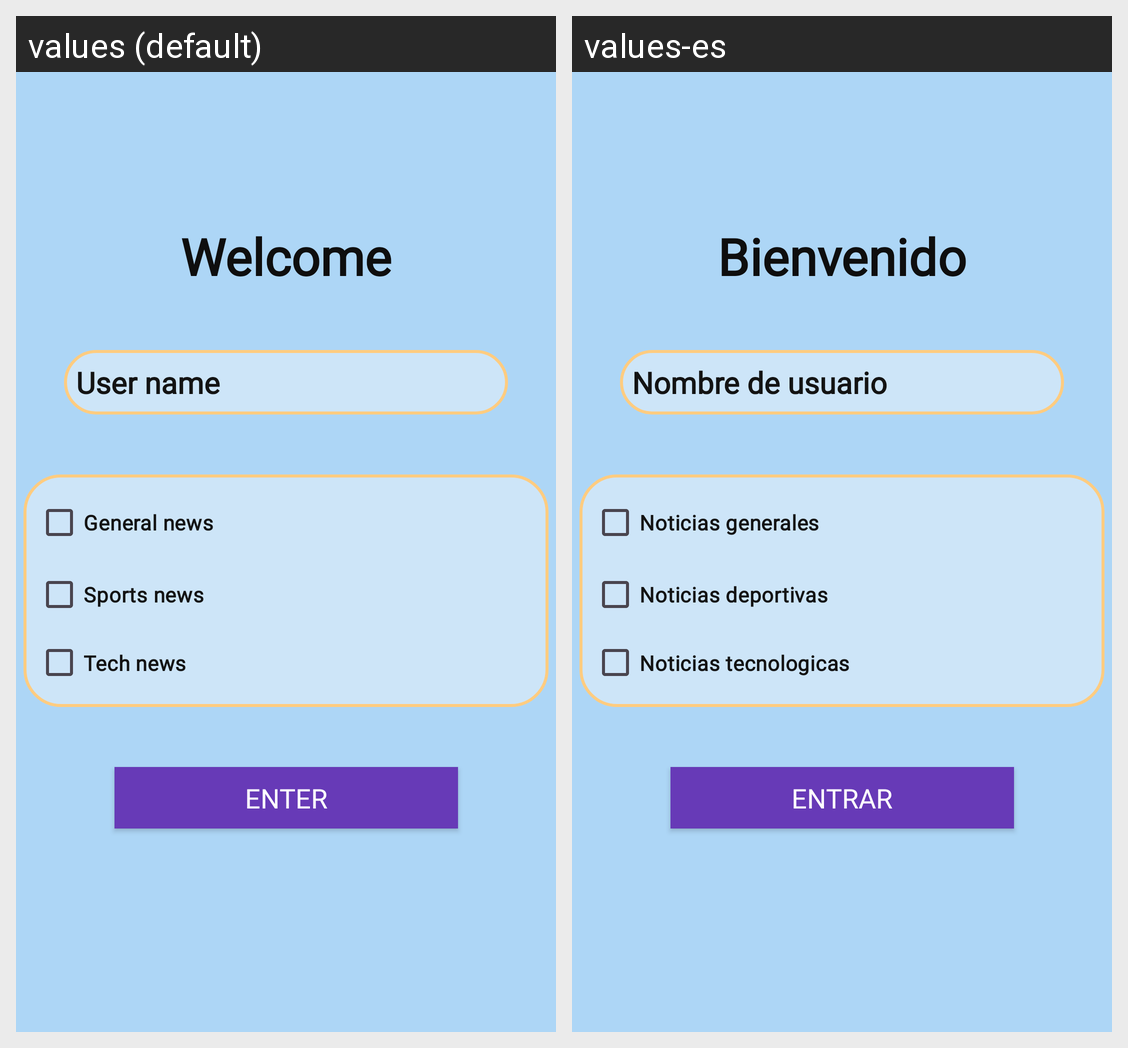

For this localized Android screen grid, give each drawn string resource with its value in every locale shown.
Android screen res/layout/fragment_welcome.xml rendered under 2 locales, left to right: values (default), values-es. Device: Nexus 5 (rendered at 1080×1920; each locale shown at half size, 540×960, under a caption strip naming it); theme Theme.ActUni2.
Strings drawn on this screen, with the default value and each locale's value (text and hints the layout hard-codes, and strings that could not be matched under every locale, appear in the picture but are not listed):

welcome_title
  values: Welcome
  values-es: Bienvenido

login_user
  values: User name
  values-es: Nombre de usuario

opt_1
  values: General news
  values-es: Noticias generales

opt_2
  values: Sports news
  values-es: Noticias deportivas

opt_3
  values: Tech news
  values-es: Noticias tecnologicas

enter_button
  values: Enter
  values-es: Entrar
